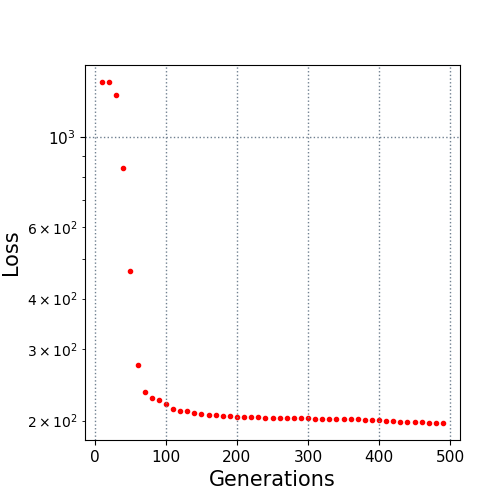

The data file committed next to this chart (first rows):
10.0, 1369.0407
20.0, 1367
30.0, 1275
40.0, 839.7
50.0, 467.1
60.0, 274.3
70.0, 235.8
80.0, 227.3
90.0, 224.3
100.0, 219.4
110.0, 213.4
120.0, 211.5
130.0, 210.6
140.0, 208.4
150.0, 207.2
160.0, 206.4
170.0, 205.9
180.0, 205.7
190.0, 204.6
200.0, 204.2
210.0, 204.1
220.0, 203.9
230.0, 203.6
240.0, 203.3
250.0, 203.1
260.0, 202.8
270.0, 202.8
280.0, 202.8
290.0, 202.3
300.0, 202.3
310.0, 202.2
320.0, 202.1
330.0, 202
340.0, 201.9
350.0, 201.7
360.0, 201.6
370.0, 201.2
380.0, 200.8
390.0, 200.3
400.0, 200.1
410.0, 199.9
420.0, 199.7
430.0, 198.6
440.0, 198.5
450.0, 198.4
460.0, 198.3
470.0, 197.6
480.0, 197.5
490.0, 197.2
